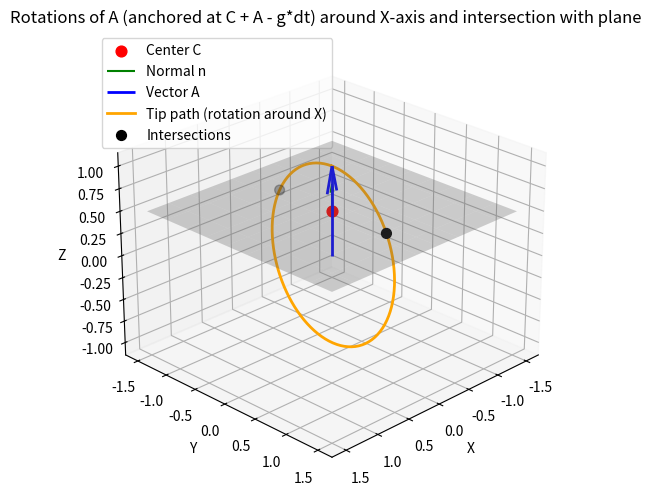

Recreate this plot in Python.
import numpy as np
import matplotlib.pyplot as plt

def visualize_rotations_about_x_centered(A=np.array([0, 0, 1]),
                                         normal=np.array([0, 0, 1]),
                                         center=np.array([0, 0, 0]),
                                         offset=0.5,
                                         angle_range=np.linspace(0, 2*np.pi, 200)):
    """
    Visualize the trajectory of vector A, anchored at base_point = center - A + offset*normal,
    rotated around the X-axis, and show its intersection with the plane (normal, center).
    """
    A = np.array(A, dtype=float)
    normal = np.array(normal, dtype=float)
    normal /= np.linalg.norm(normal)
    center = np.array(center, dtype=float)

    # Base point of vector A: offset along normal
    base_point = center - A + offset * normal

    # Rotation matrix around X-axis
    def rot_x(theta):
        c, s = np.cos(theta), np.sin(theta)
        return np.array([[1, 0, 0],
                         [0, c, -s],
                         [0, s, c]])

    # Generate rotated vectors
    rotated_As = np.array([rot_x(theta) @ A for theta in angle_range])
    rotated_tips = base_point + rotated_As  # positions of vector tips

    # Compute intersection with plane
    distances = (rotated_tips - center) @ normal
    crossings = np.where(np.sign(distances[:-1]) * np.sign(distances[1:]) < 0)[0]

    intersections = []
    for i in crossings:
        t = distances[i] / (distances[i] - distances[i + 1])
        inter = rotated_tips[i] + t * (rotated_tips[i + 1] - rotated_tips[i])
        intersections.append(inter)
    intersections = np.array(intersections)

    # --- Plot ---
    fig = plt.figure(figsize=(8, 6))
    ax = fig.add_subplot(111, projection='3d')

    # Plane
    d = -center @ normal
    xx, yy = np.meshgrid(np.linspace(-1.5, 1.5, 10), np.linspace(-1.5, 1.5, 10))
    zz = (-normal[0]*xx - normal[1]*yy - d) / normal[2]
    ax.plot_surface(xx, yy, zz, alpha=0.3, color='gray')

    # Plane center and normal
    ax.scatter(*center, color='r', s=60, label='Center C')
    ax.quiver(*center, *normal, color='g', length=0.3, label='Normal n')

    # Vector A (anchored at base_point)
    ax.quiver(*base_point, *A, color='blue', linewidth=2, label='Vector A')

    # Trajectory of rotated vector tips
    ax.plot(rotated_tips[:, 0], rotated_tips[:, 1], rotated_tips[:, 2],
            color='orange', linewidth=2, label='Tip path (rotation around X)')

    # Intersections
    if intersections.size > 0:
        ax.scatter(intersections[:, 0], intersections[:, 1], intersections[:, 2],
                   color='k', s=50, label='Intersections')

    # Axes labels and view
    ax.set_xlabel('X')
    ax.set_ylabel('Y')
    ax.set_zlabel('Z')
    ax.legend(loc='upper left')
    ax.set_title("Rotations of A (anchored at C + A - g*dt) around X-axis and intersection with plane")
    ax.view_init(elev=25, azim=45)

    plt.show()

    return rotated_tips, intersections

visualize_rotations_about_x_centered(
    A=[0, 0, 1],          # initial vector
    normal=[0, 0, 1],     # plane normal
    center=[0, 0, 0.5]    # plane center offset along Z
)